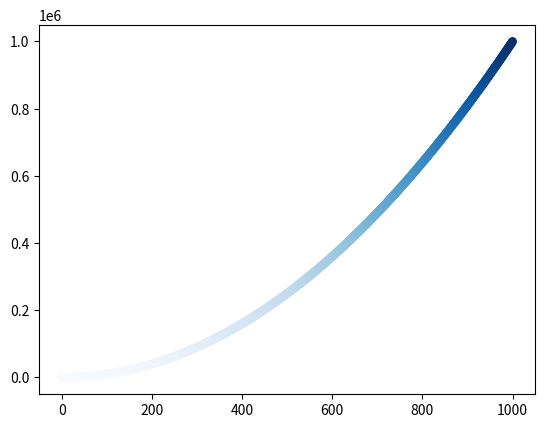

This figure's Python source:
import matplotlib.pyplot as plt

#绘制单点======================================
# plt.scatter(2,4)
# plt.scatter(2,4,s=200)#实参s设置了绘制图形时使用的点的尺寸

#绘制散点图================================================
# x_values=[1,2,3,4,5]
# y_values=[1,4,9,16,25]

# plt.scatter(x_values,y_values,s=100)

# #设置图表的标题，并给坐标轴添加标签
# plt.title("Square Number",fontsize=24)
# plt.xlabel("Value",fontsize=24)
# plt.ylabel("Square of Value",fontsize=14)

# #设置刻度标记的大小
# plt.tick_params(axis='both',which='major',labelsize=14)

# plt.show()

# x_values=list(range(1,1000))
# y_values=[x**2 for x in x_values]

# plt.scatter(x_values,y_values,c='red',edgecolor='none',s=1)
# #edgecolor='none'设置取消数据点的轮廓
# #c='red'设置数据点的颜色

# plt.title("Square Number",fontsize=24)
# plt.xlabel("Value",fontsize=24)
# plt.ylabel("Square of Value",fontsize=14)

# #设置每个坐标轴的取值范围
# plt.axis([0,1100,0,1100000])

# plt.show()

#颜色渐变效果====================================
x_values=list(range(1001))
y_values=[x**2 for x in x_values]
#把参数c设置为y值列表，并使用cmap告诉pyplot使用哪个颜色进行映射
#     y值较小的颜色较浅，y值大的颜色深
plt.scatter(x_values,y_values,c=y_values,cmap=plt.cm.Blues,edgecolor='none',s=40)

# plt.show()

#自动保存图表，第一个参数指定以什么样的文件名保存图表，第二个参数指定将
#    多余的空白部分裁掉
plt.savefig('squares_plot.png',bbox_inches='tight')